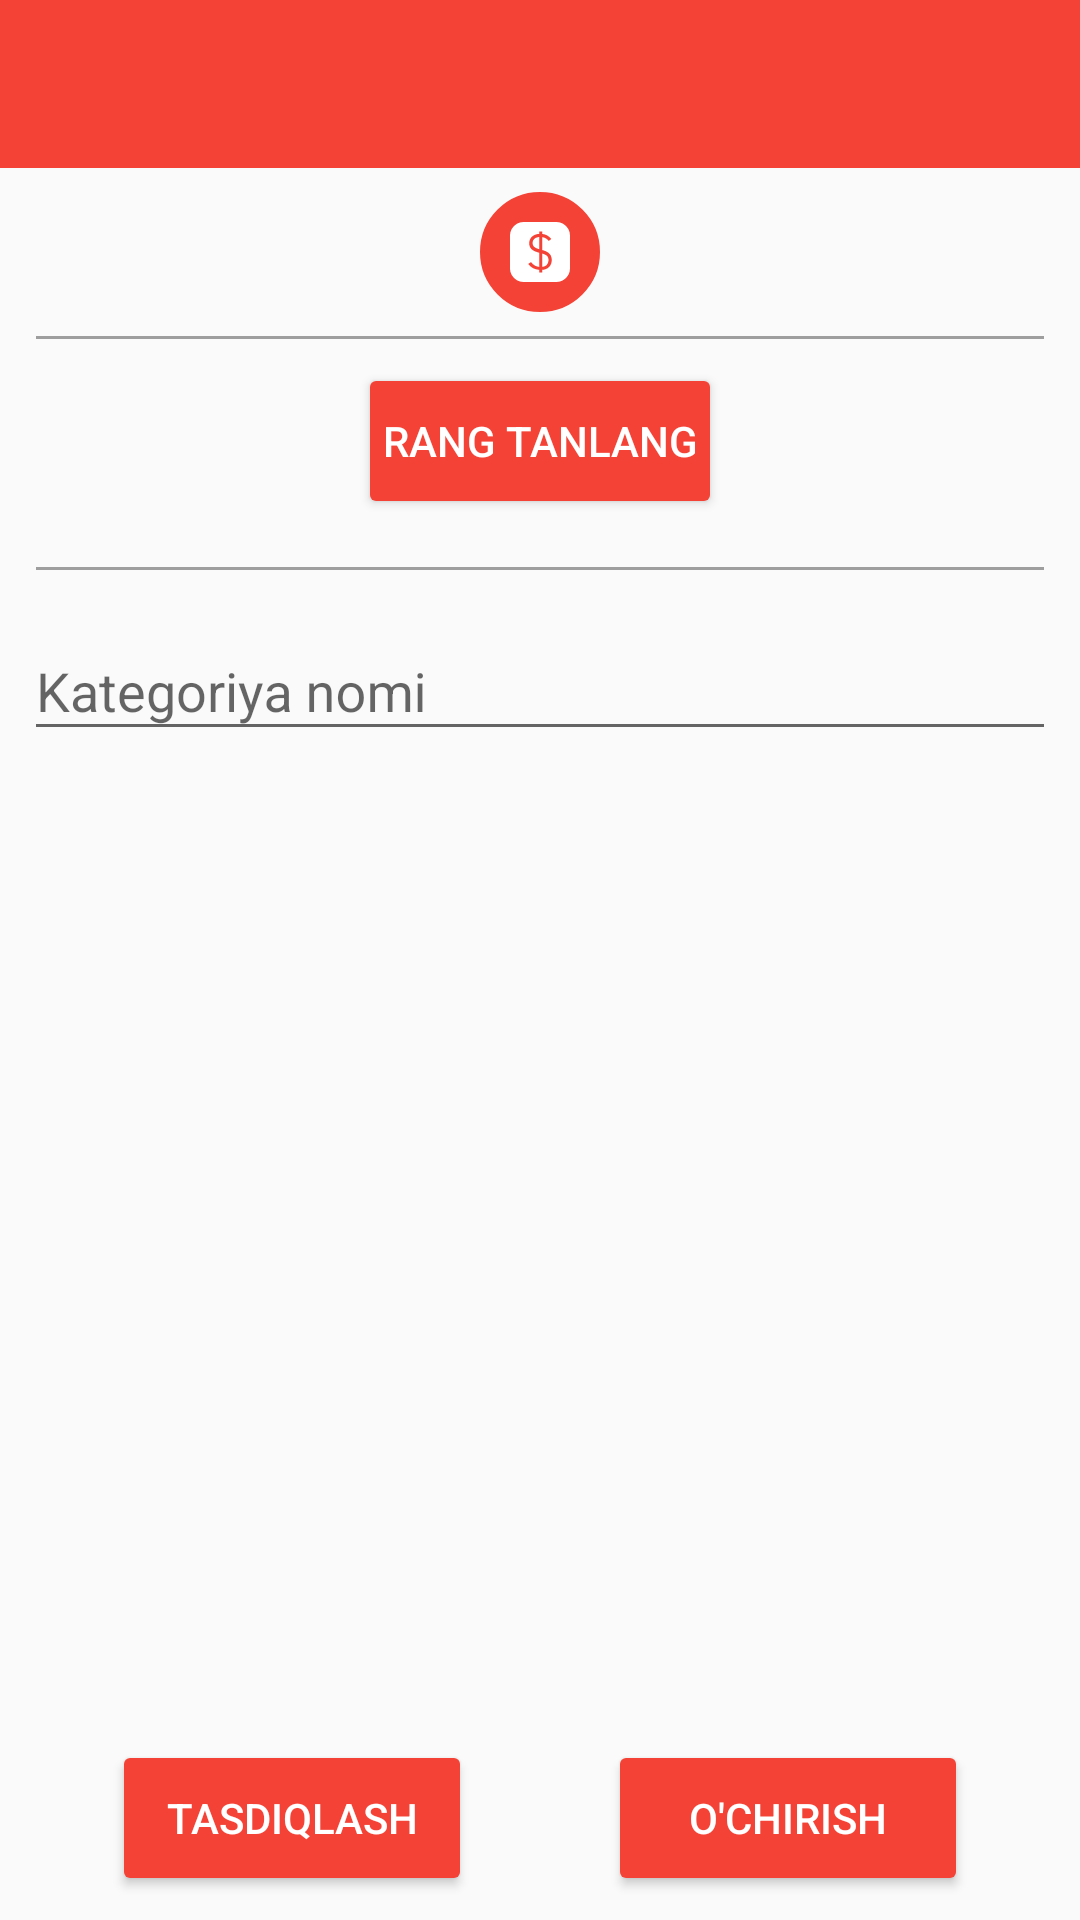

Layout XML and referenced resources for this Android screen:
<!-- AndroidManifest.xml: application theme MaterialTheme -->
<!-- res/layout/activity_edit_custom_category.xml -->
<?xml version="1.0" encoding="utf-8"?>
<androidx.constraintlayout.widget.ConstraintLayout xmlns:android="http://schemas.android.com/apk/res/android"
    xmlns:app="http://schemas.android.com/apk/res-auto"
    xmlns:tools="http://schemas.android.com/tools"
    android:layout_width="match_parent"
    android:layout_height="match_parent"
    tools:context=".ui.options.categories.AddCustomCategoryActivity">

    <Button
        android:id="@+id/edit_custom_category_button"
        style="@style/Widget.AppCompat.Button.Colored"
        android:layout_width="120dp"
        android:layout_height="52dp"
        android:layout_centerHorizontal="true"
        android:layout_gravity="center_horizontal"
        android:layout_marginStart="8dp"
        android:layout_marginEnd="8dp"
        android:layout_marginBottom="8dp"
        android:backgroundTint="@color/colorPrimary"
        android:paddingLeft="8dp"
        android:paddingRight="8dp"
        android:text="Tasdiqlash"
        app:layout_constraintBottom_toBottomOf="parent"
        app:layout_constraintEnd_toEndOf="parent"
        app:layout_constraintEnd_toStartOf="@+id/remove_custom_category_button"
        app:layout_constraintHorizontal_bias="0.5"
        app:layout_constraintStart_toStartOf="parent" />

    <Button
        android:id="@+id/remove_custom_category_button"
        style="@style/Widget.AppCompat.Button.Colored"
        android:layout_width="120dp"
        android:layout_height="52dp"
        android:layout_centerHorizontal="true"
        android:layout_gravity="center_horizontal"
        android:layout_marginStart="8dp"
        android:layout_marginEnd="8dp"
        android:layout_marginBottom="8dp"
        android:backgroundTint="@color/colorPrimary"
        android:paddingLeft="8dp"
        android:paddingRight="8dp"
        android:text="O'chirish"
        app:layout_constraintBottom_toBottomOf="parent"
        app:layout_constraintEnd_toEndOf="parent"
        app:layout_constraintHorizontal_bias="0.5"
        app:layout_constraintStart_toEndOf="@+id/edit_custom_category_button" />

    <androidx.appcompat.widget.Toolbar
        android:id="@+id/toolbar"
        android:layout_width="match_parent"
        android:layout_height="wrap_content"
        android:background="?attr/colorPrimary"
        android:elevation="0dp"
        android:theme="@style/ToolbarTheme"
        app:layout_constraintEnd_toEndOf="parent"
        app:layout_constraintStart_toStartOf="parent"
        app:layout_constraintTop_toTopOf="parent"
        app:layout_scrollFlags="scroll|enterAlways|snap"
        app:popupTheme="@style/ThemeOverlay.AppCompat.Light"
        app:titleTextColor="@color/textColorPrimary" />

    <ScrollView
        android:id="@+id/scrollView2"
        android:layout_width="match_parent"
        android:layout_height="0dp"
        app:layout_constraintBottom_toTopOf="@+id/add_entry_button"
        app:layout_constraintTop_toBottomOf="@+id/toolbar"
        app:layout_constraintVertical_bias="0.0">

        <LinearLayout
            android:layout_width="match_parent"
            android:layout_height="wrap_content"
            android:layout_alignParentStart="true"
            android:layout_alignParentTop="true"
            android:orientation="vertical">

            <ImageView
                android:id="@+id/icon_imageview"
                android:layout_width="40dp"
                android:layout_height="40dp"
                android:layout_gravity="center"
                android:layout_marginTop="8dp"
                android:background="@drawable/icon_background_circle"
                android:backgroundTint="@color/colorPrimary"
                android:padding="10dp"
                android:src="@drawable/category_default"
                app:layout_constraintBottom_toBottomOf="parent"
                app:layout_constraintStart_toStartOf="parent"
                app:layout_constraintTop_toTopOf="parent"
                app:tint="#FFFFFF" />

            <View
                android:layout_width="match_parent"
                android:layout_height="1dp"
                android:layout_marginLeft="12dp"
                android:layout_marginTop="8dp"
                android:layout_marginRight="12dp"
                android:layout_marginBottom="8dp"
                android:background="@color/divider_color" />

            <Button
                android:id="@+id/select_color_button"
                style="@style/Widget.AppCompat.Button.Colored"
                android:layout_width="wrap_content"
                android:layout_height="52dp"
                android:layout_centerHorizontal="true"
                android:layout_gravity="center_horizontal"
                android:layout_marginStart="8dp"
                android:layout_marginEnd="8dp"
                android:layout_marginBottom="8dp"
                android:backgroundTint="@color/colorPrimary"
                android:paddingLeft="8dp"
                android:paddingRight="8dp"
                android:text="Rang tanlang"
                app:layout_constraintBottom_toBottomOf="parent"
                app:layout_constraintEnd_toEndOf="parent"
                app:layout_constraintStart_toStartOf="parent" />

            <View
                android:layout_width="match_parent"
                android:layout_height="1dp"
                android:layout_marginLeft="12dp"
                android:layout_marginTop="8dp"
                android:layout_marginRight="12dp"
                android:layout_marginBottom="8dp"
                android:background="@color/divider_color" />

            <com.google.android.material.textfield.TextInputLayout
                android:id="@+id/select_name_inputlayout"
                style="@style/Widget.AppCompat.ActionBar"
                android:layout_width="match_parent"
                android:layout_height="wrap_content"
                android:layout_marginLeft="8dp"
                android:layout_marginRight="8dp"
                android:layout_marginBottom="16dp"
                android:hint="Kategoriya nomi"
                app:layout_constraintTop_toBottomOf="@+id/sign_out_button">

                <com.google.android.material.textfield.TextInputEditText
                    android:id="@+id/select_name_edittext"
                    android:layout_width="match_parent"
                    android:layout_height="wrap_content" />

            </com.google.android.material.textfield.TextInputLayout>

        </LinearLayout>
    </ScrollView>
</androidx.constraintlayout.widget.ConstraintLayout>
<!-- resources referenced by this layout -->
<resources>
  <color name="colorPrimary">#F44336</color>
  <color name="divider_color">#9e9e9e</color>
  <color name="textColorPrimary">#FFFFFF</color>
  <!-- drawable category_default (drawable-v24) -->
  <vector xmlns:android="http://schemas.android.com/apk/res/android"
      android:height="24dp"
      android:width="24dp"
      android:viewportWidth="24"
      android:viewportHeight="24">
      <path android:fillColor="#000" android:pathData="M5.5,0H18.5A5.5,5.5 0 0,1 24,5.5V18.5A5.5,5.5 0 0,1 18.5,24H5.5A5.5,5.5 0 0,1 0,18.5V5.5A5.5,5.5 0 0,1 5.5,0M15.39,15.18C15.39,16.76 14.5,17.81 12.85,17.95V12.61C14.55,13.13 15.39,13.66 15.39,15.18M11.65,6V10.88C10.34,10.5 9.03,9.93 9.03,8.43C9.03,6.94 10.18,6.12 11.65,6M15.5,7.6L16.5,6.8C15.62,5.66 14.4,4.92 12.85,4.77V3.8H11.65V3.8L11.65,4.75C9.5,4.89 7.68,6.17 7.68,8.5C7.68,11 9.74,11.78 11.65,12.29V17.96C10.54,17.84 9.29,17.31 8.43,16.03L7.3,16.78C8.2,18.12 9.76,19 11.65,19.14V20.2H12.07L12.85,20.2V19.16C15.35,19 16.7,17.34 16.7,15.14C16.7,12.58 14.81,11.76 12.85,11.19V6.05C14,6.22 14.85,6.76 15.5,7.6Z" />
  </vector>
  <!-- drawable icon_background_circle (drawable-v24) -->
  <?xml version="1.0" encoding="utf-8"?>
  <shape xmlns:android="http://schemas.android.com/apk/res/android"
      android:shape="rectangle">
  
      <corners
          android:radius="100dip"/>
      <solid
          android:color="#ff4CAF50" />
      <stroke
          android:width="2dip"
          android:color="#FFF" />
      <padding
          android:left="6dip"
          android:right="6dip"
          android:top="5dip"
          android:bottom="5dip" />
  </shape>
  <style name="ToolbarTheme" parent="ThemeOverlay.AppCompat.ActionBar">
          <item name="android:textColorPrimary">@color/textColorPrimary</item>
          <item name="actionMenuTextColor">@color/textColorPrimary</item>
          <item name="android:textColorSecondary">@color/textColorPrimary</item>
      </style>
  <style name="MaterialTheme" parent="Theme.AppCompat.Light.NoActionBar">
          <item name="colorPrimary">@color/colorPrimary</item>
          <item name="colorPrimaryDark">@color/colorPrimaryDark</item>
          <item name="colorAccent">@color/colorAccent</item>
          <item name="android:windowContentTransitions">true</item>
          <item name="android:windowAllowEnterTransitionOverlap">true</item>
          <item name="android:windowAllowReturnTransitionOverlap">true</item>
          <item name="android:windowSharedElementEnterTransition">@android:transition/move</item>
          <item name="android:windowSharedElementExitTransition">@android:transition/move</item>
      </style>
  <color name="colorPrimaryDark">#d32f2f</color>
  <color name="colorAccent">#b71c1c</color>
</resources>
